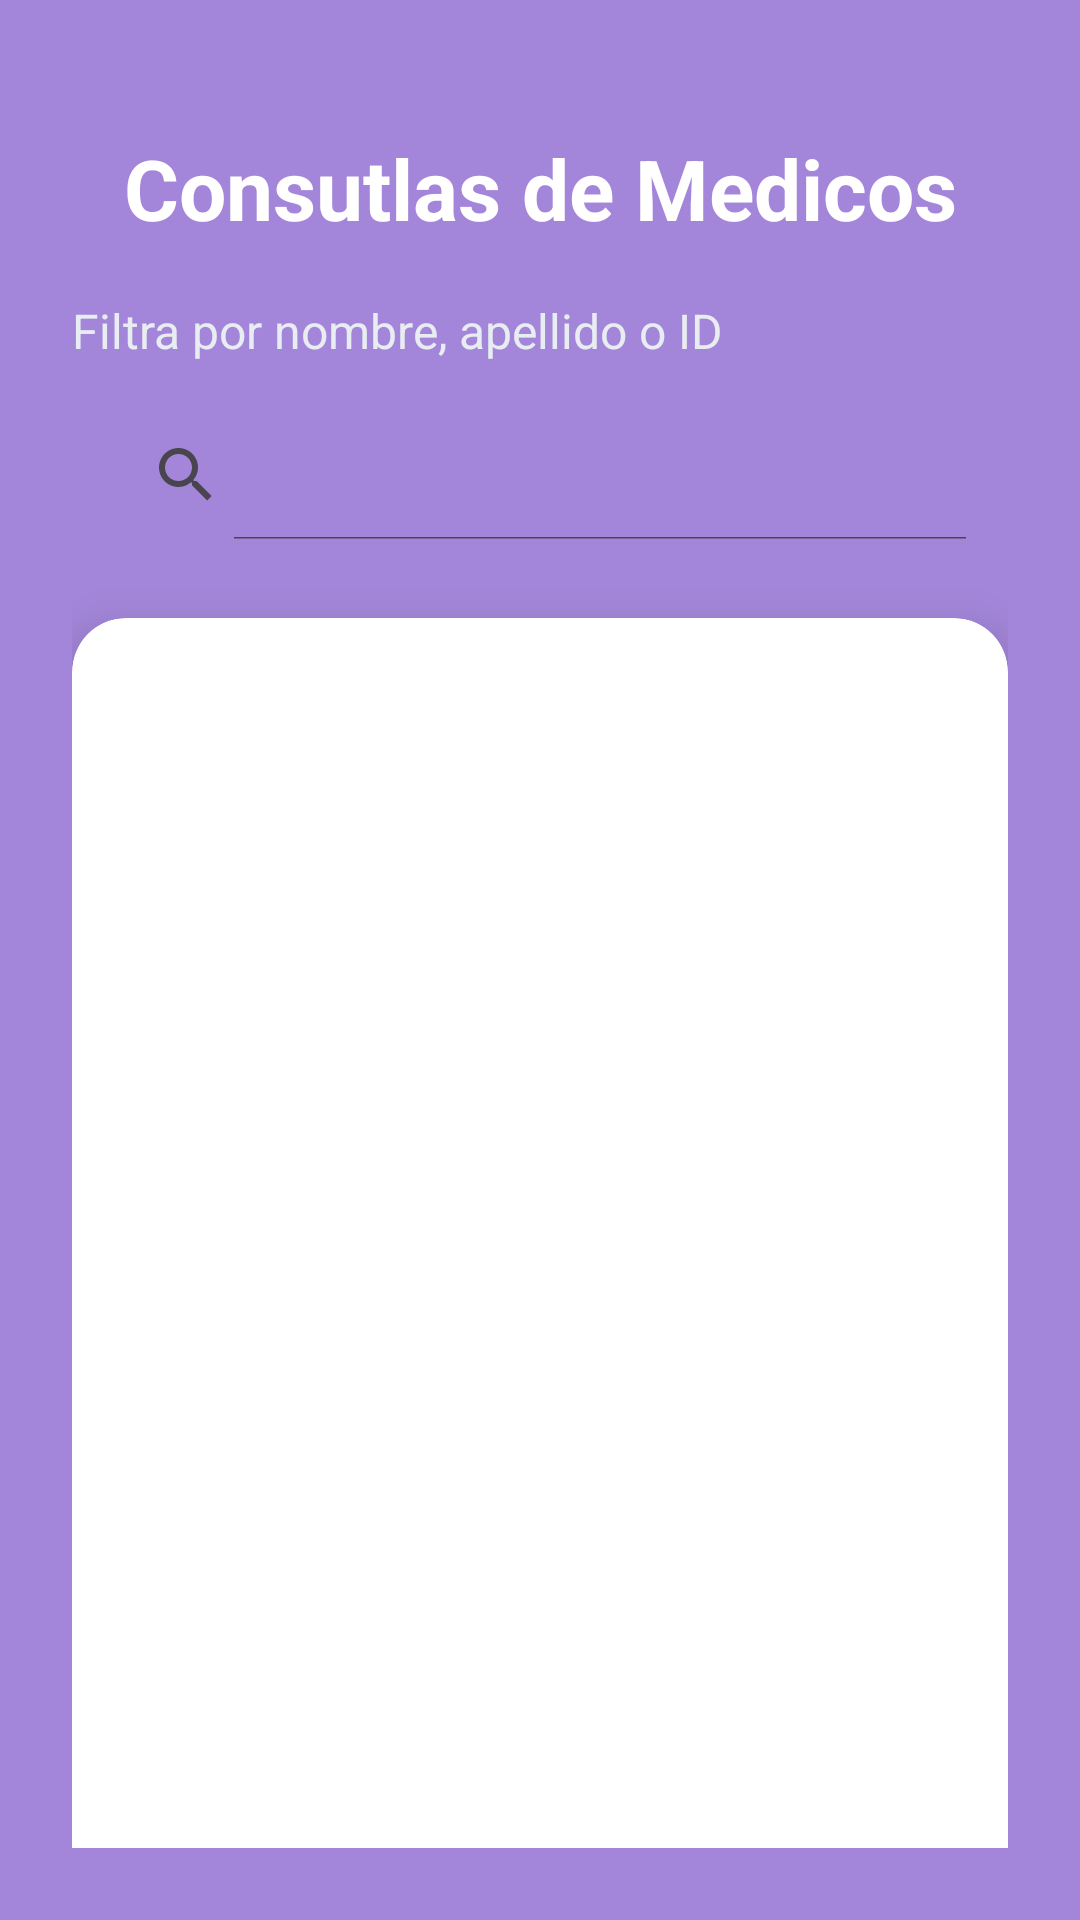

Android layout source for this screen:
<!-- AndroidManifest.xml: application theme Theme.WellmeadowsHospital_2025 -->
<!-- res/layout/activity_consultas.xml -->
<?xml version="1.0" encoding="utf-8"?>
<androidx.constraintlayout.widget.ConstraintLayout
    xmlns:android="http://schemas.android.com/apk/res/android"
    xmlns:app="http://schemas.android.com/apk/res-auto"
    xmlns:tools="http://schemas.android.com/tools"
    android:layout_width="match_parent"
    android:layout_height="match_parent"
    android:background="#A386D9"
    android:padding="24dp"
    tools:context=".ActivityCambios">

    
    <TextView
        android:id="@+id/tituloCambiosMedicos"
        android:layout_width="wrap_content"
        android:layout_height="wrap_content"
        android:layout_marginTop="20dp"
        android:text="Consutlas de Medicos"
        android:textColor="#FFFFFF"
        android:textSize="28sp"
        android:textStyle="bold"
        app:layout_constraintEnd_toEndOf="parent"
        app:layout_constraintStart_toStartOf="parent"
        app:layout_constraintTop_toTopOf="parent" />

    
    <TextView
        android:id="@+id/labelFiltroCambios"
        android:layout_width="wrap_content"
        android:layout_height="wrap_content"
        android:layout_marginTop="18dp"
        android:text="Filtra por nombre, apellido o ID"
        android:textColor="#E8EDF2"
        android:textSize="16sp"
        app:layout_constraintStart_toStartOf="parent"
        app:layout_constraintTop_toBottomOf="@id/tituloCambiosMedicos" />

    
    <SearchView
        android:id="@+id/cajaBuscarCambios"
        android:layout_width="0dp"
        android:layout_height="55dp"

        android:iconifiedByDefault="false"
        android:layout_marginTop="10dp"
        android:padding="6dp"
        app:layout_constraintTop_toBottomOf="@id/labelFiltroCambios"
        app:layout_constraintStart_toStartOf="parent"
        app:layout_constraintEnd_toEndOf="parent"/>

    
    <androidx.cardview.widget.CardView
        android:id="@+id/cardListaCambios"
        android:layout_width="0dp"
        android:layout_height="495dp"
        android:layout_marginTop="20dp"

        app:cardCornerRadius="18dp"
        app:cardElevation="10dp"
        app:layout_constraintBottom_toTopOf="@id/btnRegresarCambios"
        app:layout_constraintEnd_toEndOf="parent"
        app:layout_constraintStart_toStartOf="parent"
        app:layout_constraintTop_toBottomOf="@id/cajaBuscarCambios">

        <androidx.recyclerview.widget.RecyclerView
            android:id="@+id/recyclerCambiosMedicos"
            android:layout_width="match_parent"
            android:layout_height="match_parent"
            android:padding="12dp" />
    </androidx.cardview.widget.CardView>

    
    <Button
        android:id="@+id/btnRegresarCambios"
        android:layout_width="0dp"
        android:layout_height="55dp"
        android:layout_marginTop="44dp"

        android:onClick="regresar"
        android:text="Regresar"
        android:textColor="#FFFFFF"
        app:layout_constraintEnd_toEndOf="parent"
        app:layout_constraintHorizontal_bias="0.0"
        app:layout_constraintStart_toStartOf="parent"
        app:layout_constraintTop_toBottomOf="@id/cardListaCambios" />

</androidx.constraintlayout.widget.ConstraintLayout>
<!-- resources referenced by this layout -->
<resources>
  <style name="Theme.WellmeadowsHospital_2025" parent="Base.Theme.WellmeadowsHospital_2025" />
  <style name="Base.Theme.WellmeadowsHospital_2025" parent="Theme.Material3.DayNight.NoActionBar">
          
          
      </style>
</resources>
